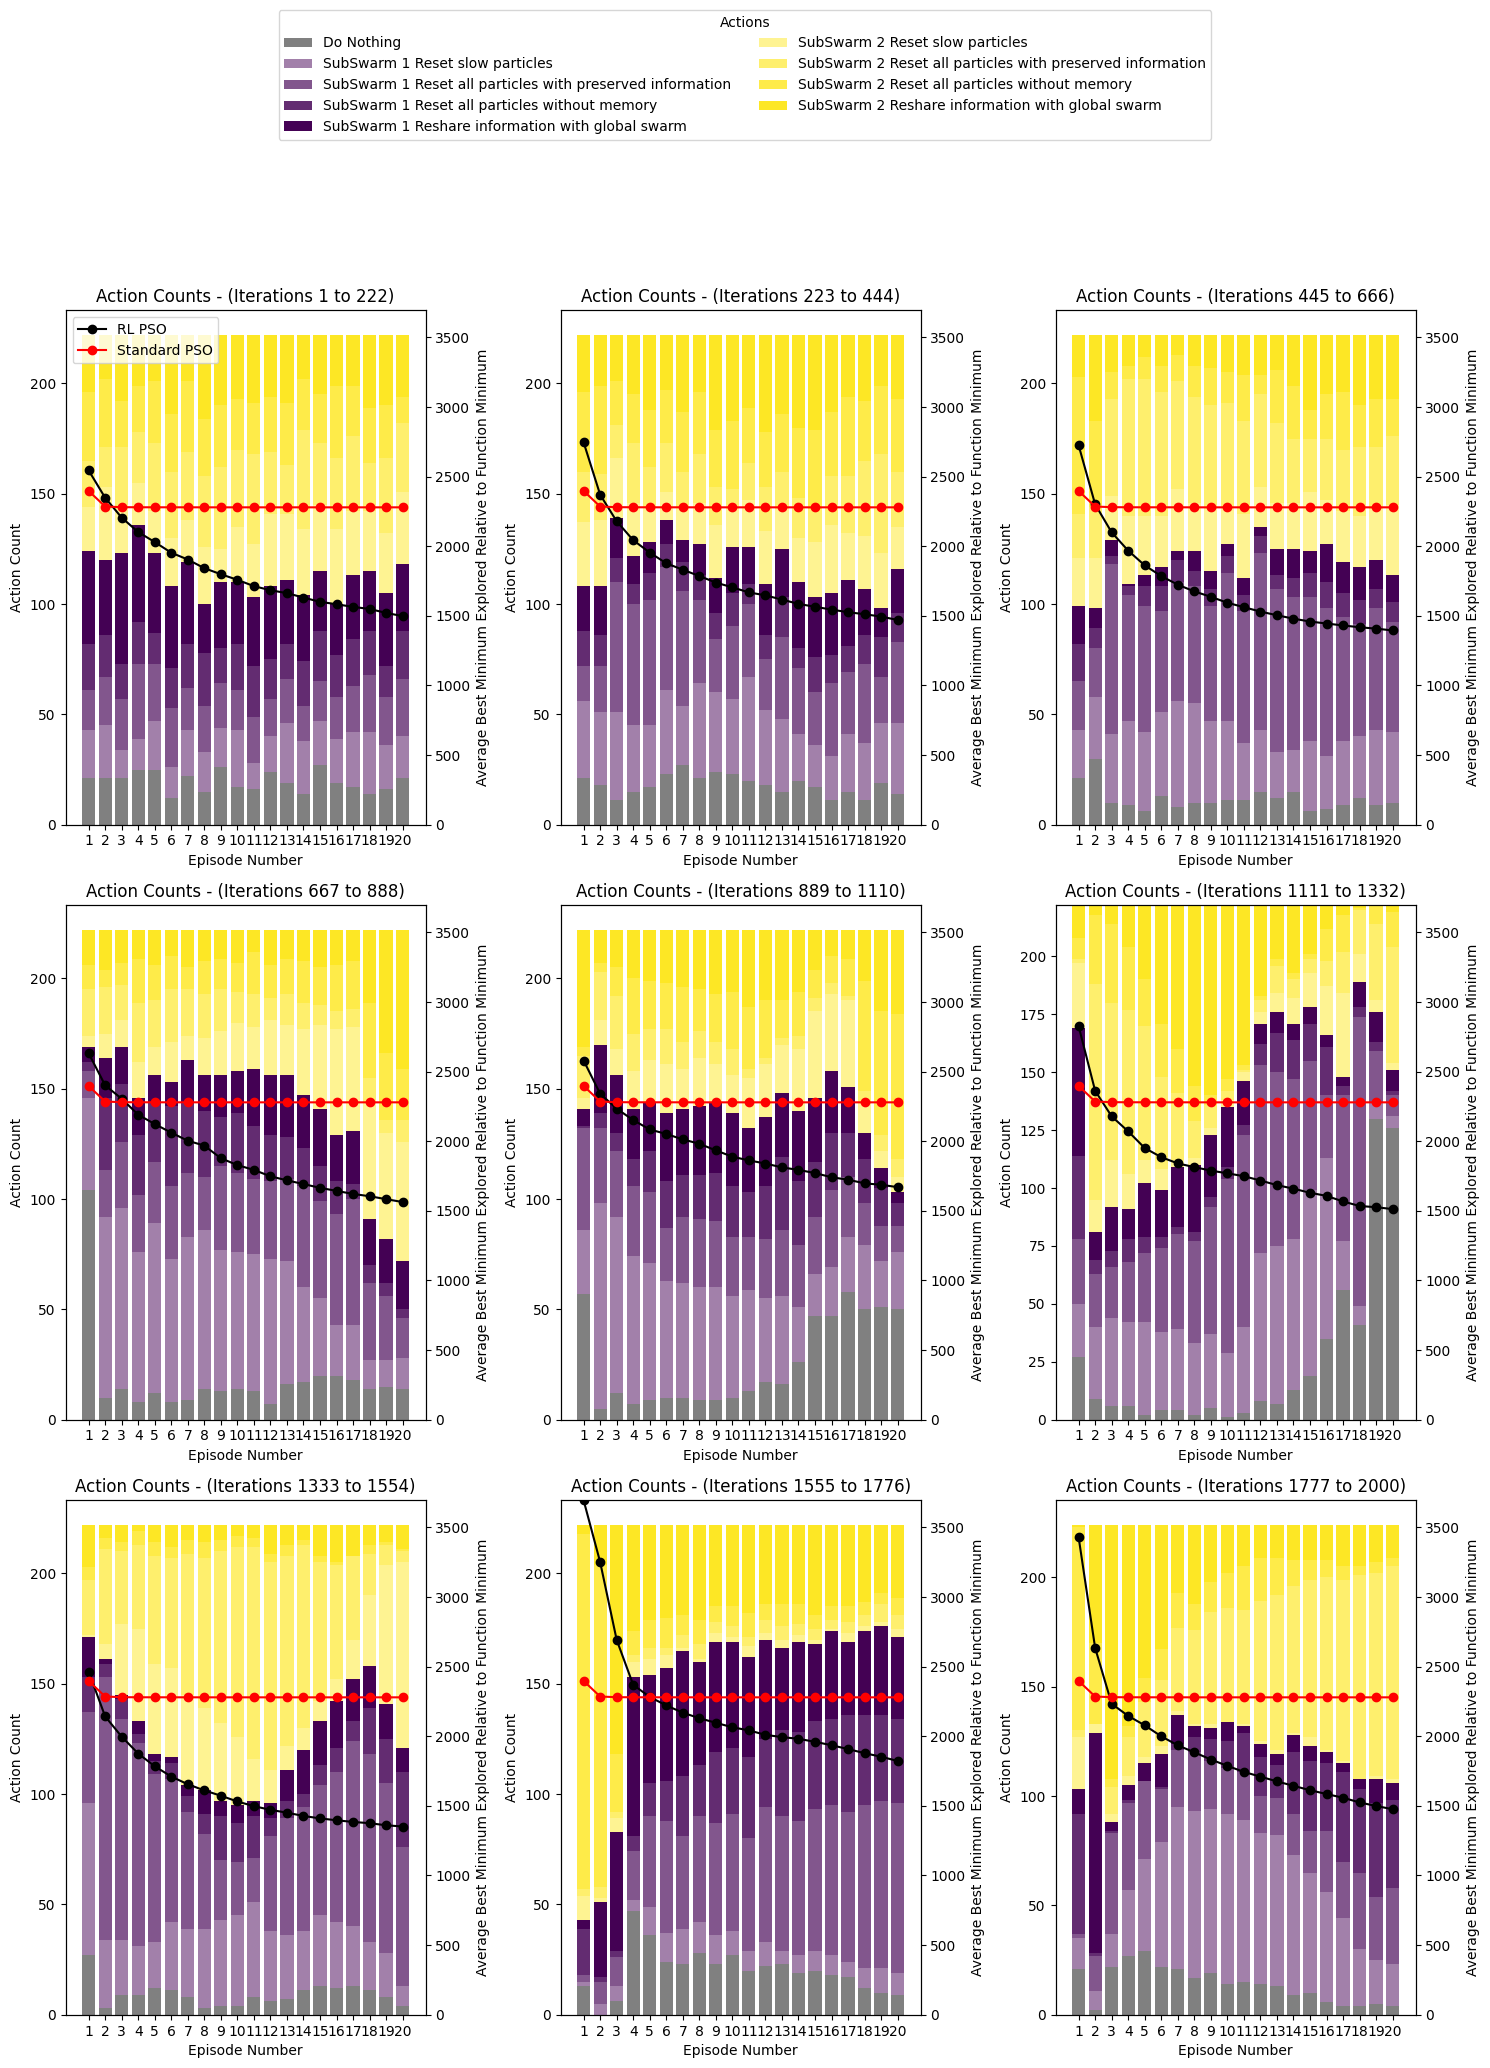

Data behind this chart, as committed beside it:
1, 5, 3, 3, 6, 7, 4, 4, 2, 6, 5, 0, 5, 8, 7, 3, 5, 3, 2, 8
6, 4, 5, 0, 7, 3, 6, 4, 5, 4, 2, 4, 1, 1, 0, 8, 3, 2, 8, 4
2, 2, 5, 0, 1, 1, 7, 7, 4, 5, 4, 0, 4, 7, 3, 0, 1, 4, 4, 8
3, 2, 0, 0, 1, 2, 6, 3, 5, 1, 2, 8, 2, 6, 7, 5, 2, 2, 6, 2
4, 3, 6, 1, 1, 7, 7, 3, 8, 0, 3, 7, 2, 6, 0, 2, 3, 8, 4, 6
1, 4, 1, 4, 6, 8, 5, 8, 0, 5, 6, 3, 8, 5, 2, 6, 0, 2, 3, 8
0, 0, 7, 8, 3, 0, 0, 1, 2, 8, 2, 4, 4, 5, 3, 6, 5, 0, 6, 3
4, 0, 2, 4, 1, 0, 3, 0, 0, 7, 6, 0, 5, 2, 8, 8, 0, 1, 8, 3
0, 7, 5, 7, 7, 2, 7, 6, 0, 2, 0, 4, 6, 8, 3, 7, 4, 2, 0, 5
8, 4, 4, 5, 7, 3, 1, 3, 6, 0, 2, 4, 0, 2, 7, 6, 0, 2, 4, 8
1, 1, 4, 4, 7, 6, 7, 0, 6, 5, 6, 6, 4, 1, 8, 5, 5, 7, 4, 8
7, 6, 6, 2, 5, 7, 5, 5, 7, 6, 0, 0, 2, 2, 6, 1, 7, 7, 2, 8
4, 2, 4, 6, 1, 4, 3, 3, 0, 2, 7, 4, 6, 6, 8, 3, 0, 4, 2, 3
8, 7, 3, 3, 4, 8, 4, 2, 7, 2, 0, 0, 6, 6, 1, 6, 8, 8, 6, 5
7, 1, 8, 2, 7, 3, 4, 2, 5, 8, 0, 3, 1, 5, 1, 1, 2, 5, 8, 0
6, 3, 3, 4, 1, 0, 1, 8, 2, 0, 1, 2, 8, 3, 6, 7, 0, 2, 1, 2
4, 0, 6, 7, 7, 8, 4, 8, 2, 8, 6, 4, 8, 6, 5, 1, 7, 8, 6, 4
0, 4, 2, 7, 6, 2, 5, 0, 7, 7, 7, 6, 8, 0, 8, 6, 4, 6, 6, 4
4, 5, 1, 1, 0, 1, 1, 7, 7, 4, 2, 2, 5, 8, 2, 4, 3, 8, 3, 8
8, 0, 0, 4, 5, 4, 5, 0, 1, 8, 6, 1, 5, 3, 3, 1, 8, 7, 7, 3
4, 5, 7, 0, 8, 8, 5, 8, 3, 5, 2, 0, 2, 3, 4, 6, 7, 6, 6, 5
2, 4, 4, 3, 4, 7, 5, 3, 3, 1, 5, 4, 4, 4, 8, 7, 6, 1, 3, 1
1, 5, 5, 7, 2, 1, 0, 6, 4, 4, 5, 8, 0, 3, 4, 8, 8, 2, 5, 7
5, 4, 2, 0, 5, 8, 3, 3, 3, 4, 4, 5, 2, 6, 0, 5, 7, 1, 6, 1
7, 4, 4, 0, 3, 2, 2, 2, 5, 0, 2, 5, 8, 5, 2, 7, 5, 6, 0, 6
6, 6, 6, 4, 5, 4, 4, 5, 6, 3, 7, 5, 7, 2, 6, 3, 1, 8, 7, 8
8, 7, 6, 7, 8, 0, 8, 0, 6, 1, 2, 3, 2, 4, 7, 8, 6, 8, 2, 6
3, 7, 3, 8, 6, 2, 7, 5, 6, 1, 6, 3, 8, 3, 0, 4, 4, 5, 4, 4
8, 7, 6, 0, 1, 0, 8, 5, 4, 0, 8, 2, 1, 4, 6, 6, 6, 4, 2, 1
2, 3, 2, 6, 0, 6, 2, 5, 0, 2, 8, 3, 3, 4, 5, 8, 7, 4, 6, 8
0, 5, 1, 7, 4, 4, 1, 8, 7, 5, 6, 1, 7, 3, 4, 7, 7, 2, 5, 6
3, 0, 3, 8, 2, 4, 1, 7, 0, 4, 1, 0, 2, 7, 5, 4, 2, 2, 6, 1
6, 1, 6, 3, 4, 8, 8, 1, 8, 2, 8, 6, 0, 5, 2, 3, 4, 5, 6, 6
2, 8, 0, 4, 6, 5, 8, 4, 0, 0, 0, 3, 8, 7, 7, 3, 7, 0, 2, 3
3, 4, 4, 7, 4, 4, 1, 6, 3, 4, 0, 3, 5, 4, 6, 0, 2, 2, 1, 7
5, 7, 3, 0, 3, 8, 3, 1, 7, 7, 3, 4, 5, 2, 0, 5, 6, 0, 5, 4
5, 4, 4, 8, 8, 7, 4, 8, 6, 7, 8, 8, 2, 1, 1, 4, 1, 3, 0, 8
5, 8, 4, 6, 6, 0, 8, 5, 8, 7, 8, 1, 5, 5, 7, 0, 8, 5, 4, 8
8, 3, 4, 8, 0, 4, 7, 5, 0, 1, 1, 7, 3, 1, 0, 1, 5, 8, 0, 7
7, 6, 8, 0, 0, 7, 1, 2, 4, 6, 6, 6, 1, 6, 2, 0, 4, 6, 6, 4
4, 6, 4, 5, 3, 6, 7, 3, 2, 7, 8, 2, 5, 6, 7, 8, 0, 7, 7, 2
8, 8, 5, 0, 5, 5, 8, 2, 8, 0, 2, 0, 4, 1, 1, 7, 6, 5, 6, 0
0, 1, 8, 2, 3, 0, 4, 3, 0, 8, 2, 6, 4, 6, 2, 5, 7, 4, 8, 6
4, 5, 2, 6, 5, 7, 4, 7, 7, 6, 6, 8, 7, 8, 1, 0, 5, 0, 5, 6
0, 4, 2, 2, 4, 4, 6, 6, 2, 3, 6, 6, 1, 3, 3, 5, 2, 8, 7, 5
7, 4, 4, 6, 6, 3, 7, 8, 4, 1, 4, 4, 5, 5, 3, 0, 3, 5, 4, 1
7, 2, 1, 6, 6, 3, 4, 2, 7, 1, 8, 5, 5, 2, 7, 7, 5, 6, 6, 5
5, 1, 1, 6, 2, 4, 2, 8, 0, 8, 3, 4, 6, 3, 4, 8, 2, 3, 2, 0
4, 0, 1, 0, 1, 2, 2, 6, 4, 2, 4, 2, 3, 4, 0, 3, 5, 0, 0, 8
4, 5, 4, 2, 4, 5, 6, 1, 6, 0, 8, 5, 0, 4, 6, 3, 2, 4, 4, 5
1, 7, 4, 2, 4, 6, 4, 2, 2, 6, 8, 5, 1, 2, 6, 6, 4, 5, 7, 3
5, 7, 7, 6, 0, 1, 1, 6, 5, 5, 7, 7, 3, 5, 5, 7, 1, 4, 5, 6
2, 7, 2, 6, 7, 8, 1, 3, 1, 6, 4, 5, 6, 0, 6, 4, 4, 8, 5, 5
5, 3, 6, 2, 4, 4, 1, 2, 2, 7, 2, 2, 6, 1, 6, 4, 1, 1, 4, 0
2, 5, 8, 2, 7, 4, 0, 8, 7, 2, 5, 8, 2, 4, 6, 4, 2, 5, 2, 6
8, 7, 6, 0, 4, 7, 6, 8, 3, 8, 5, 8, 5, 3, 6, 5, 6, 8, 5, 5
3, 8, 4, 6, 4, 8, 3, 5, 1, 3, 4, 2, 4, 2, 5, 4, 4, 7, 1, 2
4, 4, 0, 6, 4, 8, 1, 1, 4, 6, 0, 5, 4, 8, 0, 8, 1, 4, 8, 8
0, 0, 5, 4, 3, 5, 0, 5, 0, 7, 7, 8, 5, 6, 5, 0, 6, 4, 5, 5
2, 5, 4, 2, 4, 3, 4, 8, 3, 6, 4, 8, 8, 8, 4, 1, 2, 2, 7, 4
4, 6, 1, 6, 7, 3, 3, 5, 7, 8, 6, 5, 1, 7, 0, 4, 8, 4, 4, 0
... 1,939 more rows
